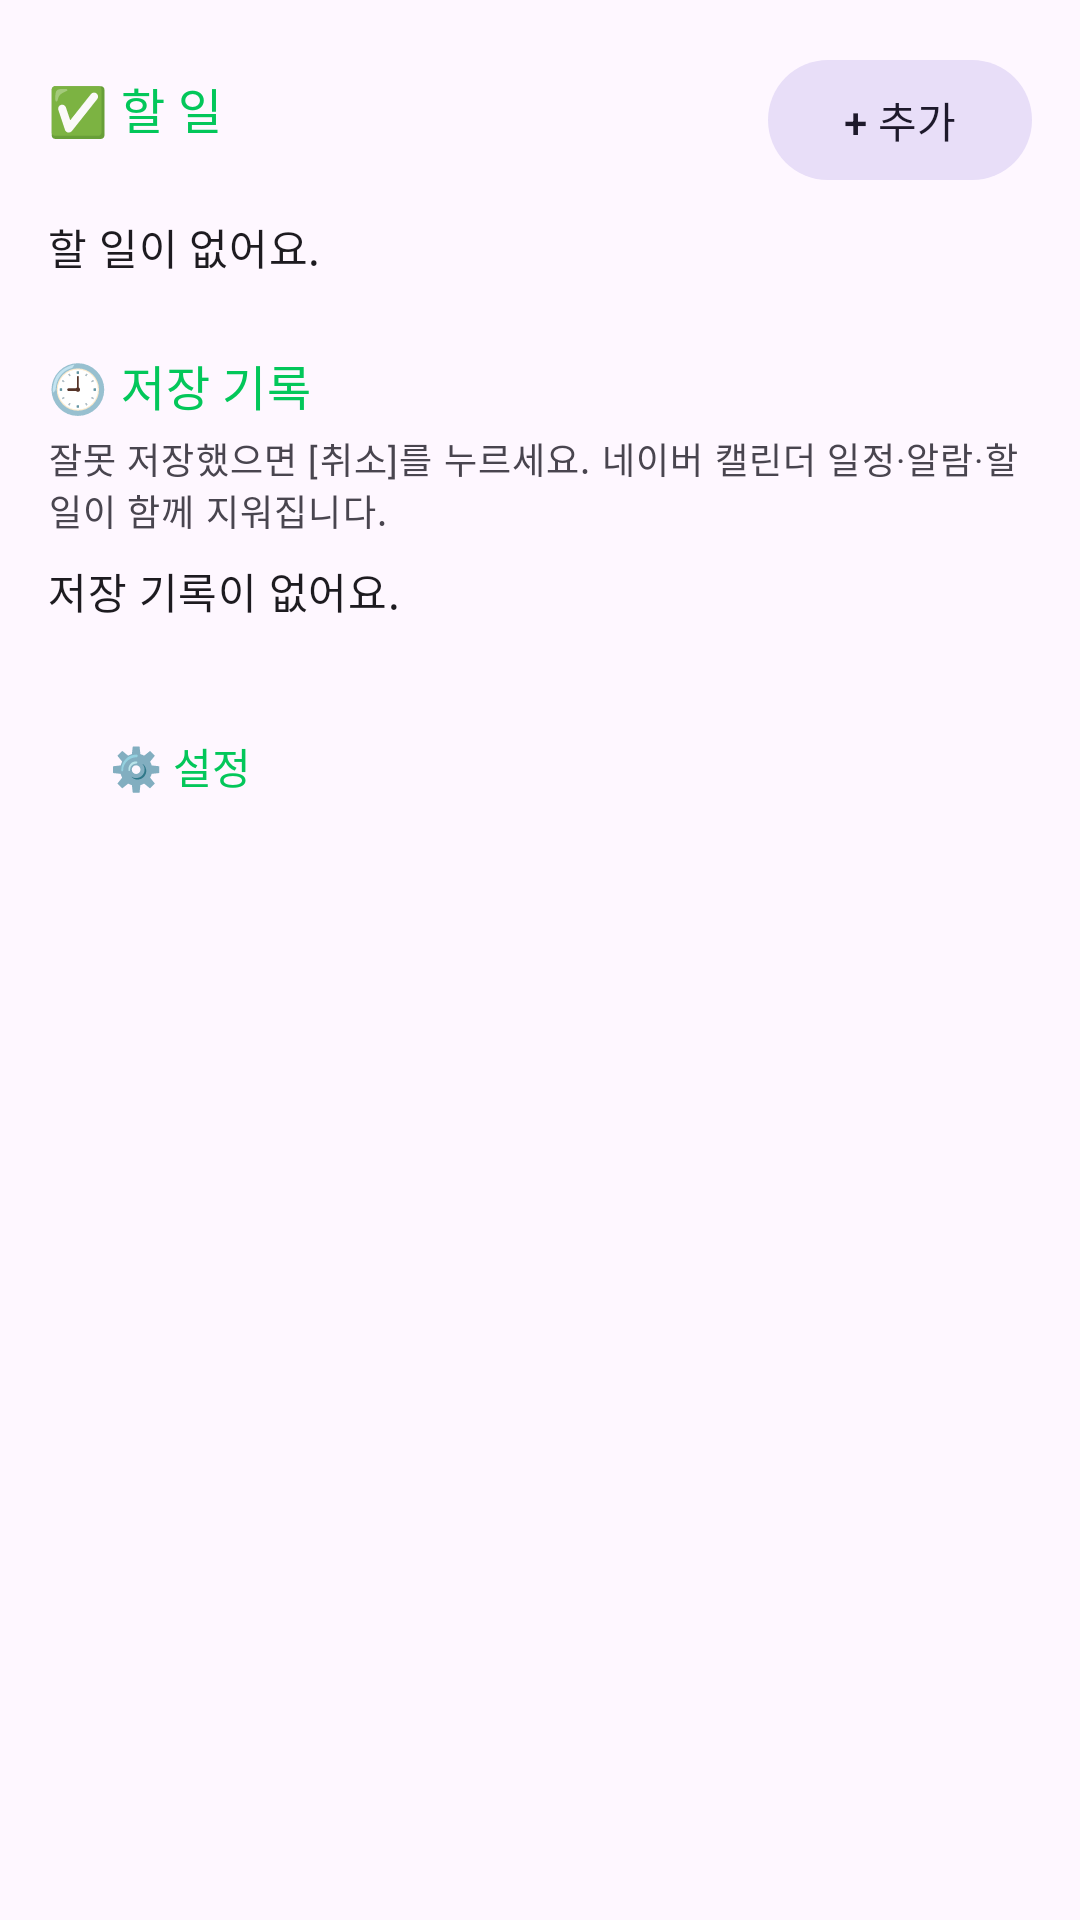

Layout XML and referenced resources for this Android screen:
<!-- AndroidManifest.xml: application theme Theme.ScheduleCatcher -->
<!-- res/layout/activity_tasks.xml -->
<?xml version="1.0" encoding="utf-8"?>
<ScrollView xmlns:android="http://schemas.android.com/apk/res/android"
    android:layout_width="match_parent"
    android:layout_height="match_parent">

    <LinearLayout
        android:layout_width="match_parent"
        android:layout_height="wrap_content"
        android:orientation="vertical"
        android:padding="16dp">

        <LinearLayout
            android:layout_width="match_parent"
            android:layout_height="wrap_content"
            android:gravity="center_vertical"
            android:orientation="horizontal">

            <TextView
                style="@style/SectionTitle"
                android:layout_width="0dp"
                android:layout_marginTop="0dp"
                android:layout_weight="1"
                android:text="✅ 할 일" />

            <com.google.android.material.button.MaterialButton
                android:id="@+id/btnAddTodo"
                style="@style/Widget.Material3.Button.TonalButton"
                android:layout_width="wrap_content"
                android:layout_height="wrap_content"
                android:text="+ 추가" />
        </LinearLayout>

        <TextView
            android:id="@+id/todoEmpty"
            android:layout_width="match_parent"
            android:layout_height="wrap_content"
            android:layout_marginTop="8dp"
            android:text="할 일이 없어요."
            android:textAppearance="?attr/textAppearanceBodyMedium" />

        <LinearLayout
            android:id="@+id/todoList"
            android:layout_width="match_parent"
            android:layout_height="wrap_content"
            android:orientation="vertical" />

        <TextView
            style="@style/SectionTitle"
            android:text="🕘 저장 기록" />

        <TextView
            android:layout_width="match_parent"
            android:layout_height="wrap_content"
            android:text="잘못 저장했으면 [취소]를 누르세요. 네이버 캘린더 일정·알람·할 일이 함께 지워집니다."
            android:textAppearance="?attr/textAppearanceBodySmall" />

        <TextView
            android:id="@+id/historyEmpty"
            android:layout_width="match_parent"
            android:layout_height="wrap_content"
            android:layout_marginTop="8dp"
            android:text="저장 기록이 없어요."
            android:textAppearance="?attr/textAppearanceBodyMedium" />

        <LinearLayout
            android:id="@+id/historyList"
            android:layout_width="match_parent"
            android:layout_height="wrap_content"
            android:orientation="vertical" />

        <com.google.android.material.button.MaterialButton
            android:id="@+id/btnSettings"
            style="@style/Widget.Material3.Button.TextButton"
            android:layout_width="wrap_content"
            android:layout_height="wrap_content"
            android:layout_marginTop="24dp"
            android:text="⚙️ 설정" />
    </LinearLayout>
</ScrollView>
<!-- resources referenced by this layout -->
<resources>
  <style name="SectionTitle">
          <item name="android:layout_width">match_parent</item>
          <item name="android:layout_height">wrap_content</item>
          <item name="android:layout_marginTop">24dp</item>
          <item name="android:layout_marginBottom">4dp</item>
          <item name="android:textAppearance">?attr/textAppearanceTitleMedium</item>
          <item name="android:textColor">?attr/colorPrimary</item>
      </style>
  <style name="Theme.ScheduleCatcher" parent="Theme.Material3.DayNight">
          <item name="colorPrimary">@color/brand</item>
      </style>
  <color name="brand">#03C75A</color>
</resources>
